Dataset: dataset_fruit_veg (GitHub, tianqijiao/fruit_veg_resnet). Classes: apple, banana, beetroot, bell pepper, cabbage, capsicum, carrot, cauliflower, chilli pepper, corn, cucumber, eggplant, garlic, ginger, grapes, jalepeno, kiwi, lemon, lettuce, mango, onion, orange, paprika, pear, peas, pineapple, pomegranate, potato, raddish, soy beans, spinach, sweet corn, sweet potato, tomato, turnip, watermelon.

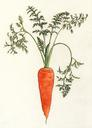
Label: carrot

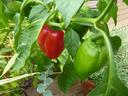
Label: bell pepper

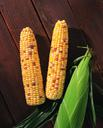
Label: sweet corn

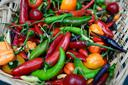
Label: chilli pepper

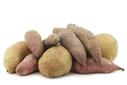
Label: sweet potato

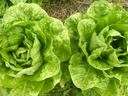
Label: lettuce
